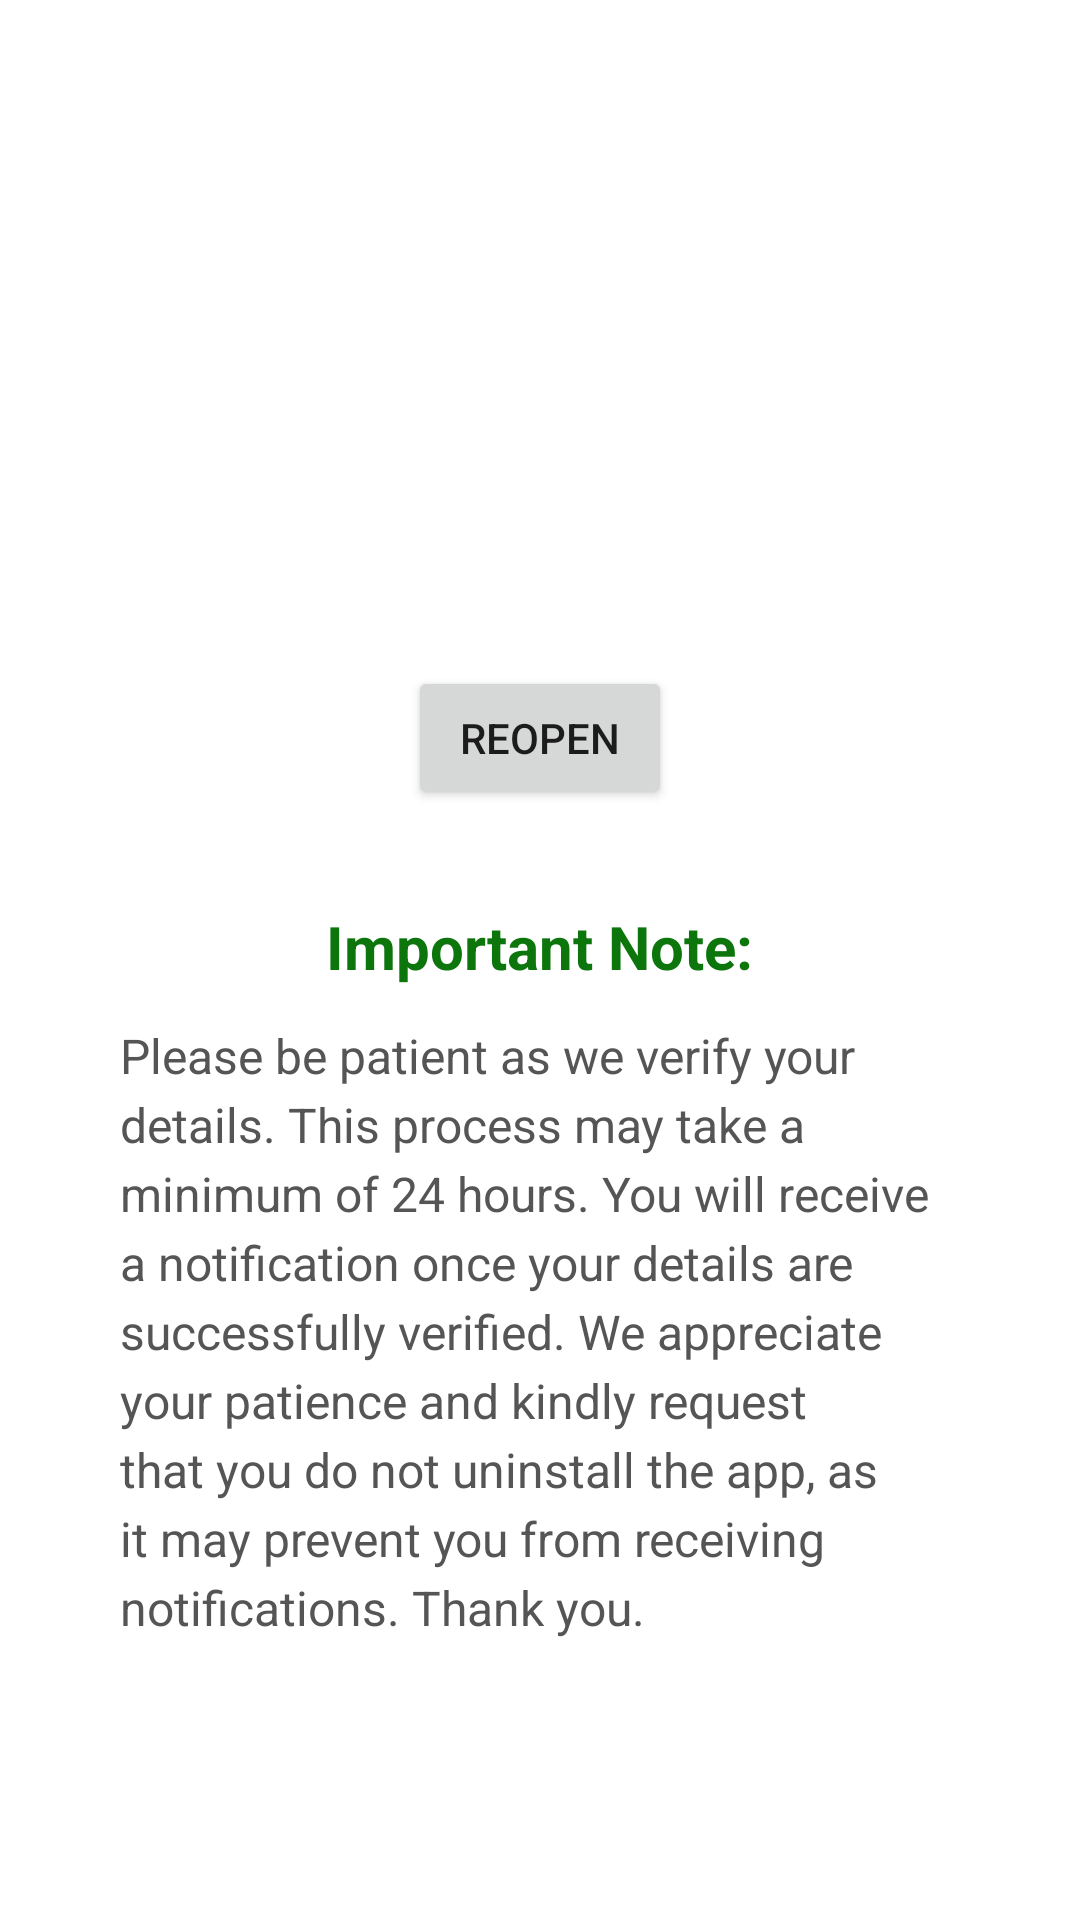

The Android layout XML behind this screen, and the referenced resources:
<!-- AndroidManifest.xml: application theme AppTheme -->
<!-- res/layout/last_layout.xml -->
<?xml version="1.0" encoding="utf-8"?>
<ScrollView
    xmlns:android="http://schemas.android.com/apk/res/android"
    android:layout_width="match_parent"
    android:layout_height="match_parent"
    android:background="#FFFFFF">

    <LinearLayout
        android:layout_width="match_parent"
        android:layout_height="wrap_content"
        android:orientation="vertical"
        android:padding="24dp"
        android:layout_marginTop="100dp"
        android:gravity="center">

        <ImageView
            android:layout_width="80dp"
            android:layout_height="80dp"
            android:src="@drawable/logo2"
            android:contentDescription="Verification Success Icon"
            android:layout_marginTop="16dp"
            android:layout_gravity="center" />

        <Button
            android:id="@+id/submission"
            android:layout_width="wrap_content"
            android:layout_height="wrap_content"
            android:text="ReOpen"
            android:layout_marginTop="2dp"
            android:padding="8dp" />

        <LinearLayout
            android:layout_width="match_parent"
            android:layout_height="wrap_content"
            android:orientation="vertical"
            android:padding="16dp"
            android:layout_marginTop="16dp"
            android:elevation="4dp"
            android:layout_gravity="center">

            <TextView
                android:layout_width="wrap_content"
                android:layout_height="wrap_content"
                android:text="Important Note:"
                android:textSize="20sp"
                android:textColor="#0C760C"
                android:textStyle="bold"
                android:layout_gravity="center_horizontal"
                android:layout_marginBottom="8dp" />

            <TextView
                android:layout_width="match_parent"
                android:layout_height="wrap_content"
                android:text="Please be patient as we verify your details. This process may take a minimum of 24 hours. You will receive a notification once your details are successfully verified. We appreciate your patience and kindly request that you do not uninstall the app, as it may prevent you from receiving notifications. Thank you."
                android:textSize="16sp"
                android:textColor="#555555"
                android:lineSpacingExtra="4dp"
                android:layout_marginTop="4dp" />
        </LinearLayout>


    </LinearLayout>
</ScrollView>
<!-- resources referenced by this layout -->
<resources>

</resources>
